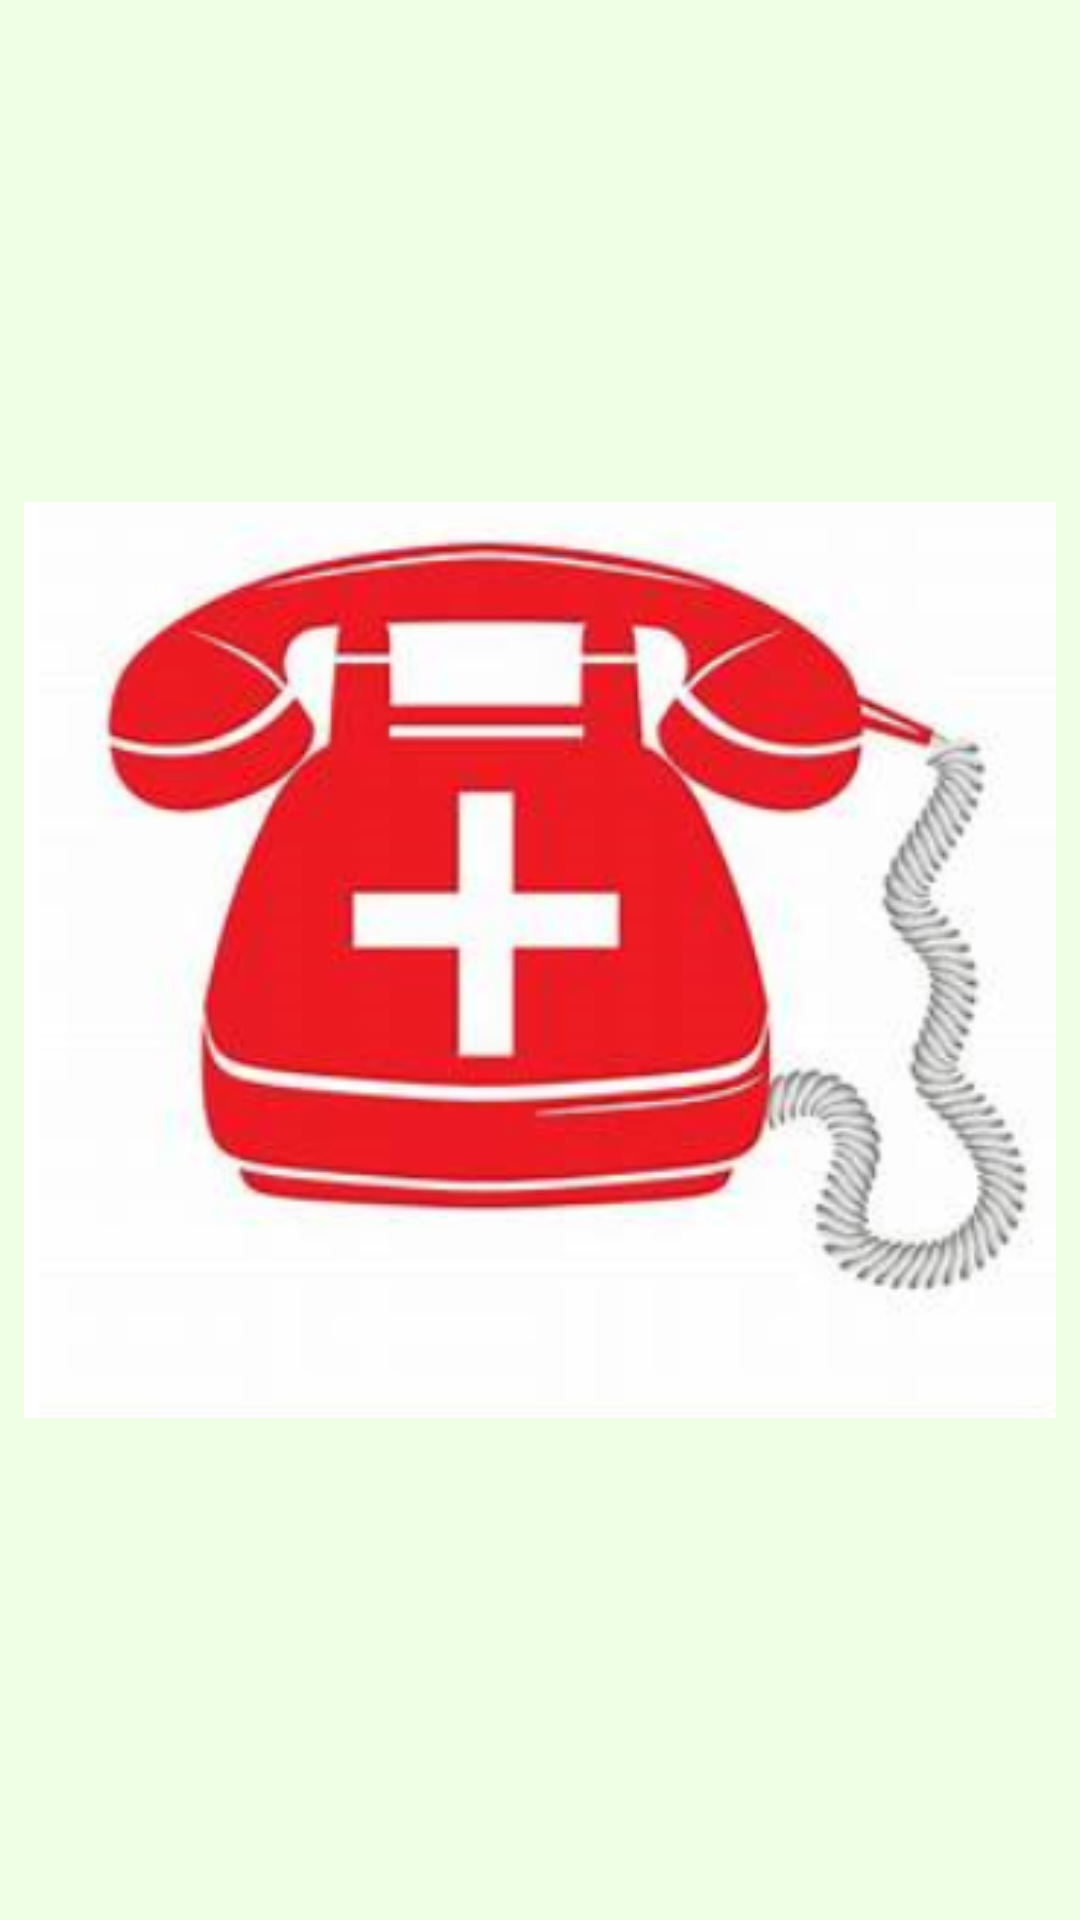

This screen was rendered from an Android layout file. Write that file and the resources it references.
<!-- AndroidManifest.xml: application theme AppTheme -->
<!-- res/layout/emergency.xml -->
<RelativeLayout xmlns:android="http://schemas.android.com/apk/res/android"
    android:id="@+id/widget"
    android:layout_width="match_parent"
    android:layout_height="match_parent"
    android:padding="@dimen/widget_margin">

    <ImageView
        android:layout_width="match_parent"
        android:layout_height="match_parent"
        android:src="@mipmap/widget" />

</RelativeLayout>
<!-- resources referenced by this layout -->
<resources>
  <dimen name="widget_margin">8dp</dimen>
  <!-- mipmap widget: png bitmap (mipmap-xhdpi, 135161 bytes) -->
  <style name="AppTheme" parent="Theme.AppCompat.DayNight.DarkActionBar">
          
          <item name="colorPrimary">@color/colorPrimary</item>
          <item name="colorPrimaryDark">@color/colorPrimaryDark</item>
          <item name="colorAccent">@color/colorAccent</item>
          <item name="android:windowBackground">@color/backgroundColor</item>
  
      </style>
  <color name="colorPrimary">#00151A</color>
  <color name="colorPrimaryDark">#000000</color>
  <color name="colorAccent">#1A001A</color>
  <color name="backgroundColor">#EEFFE6</color>
</resources>
